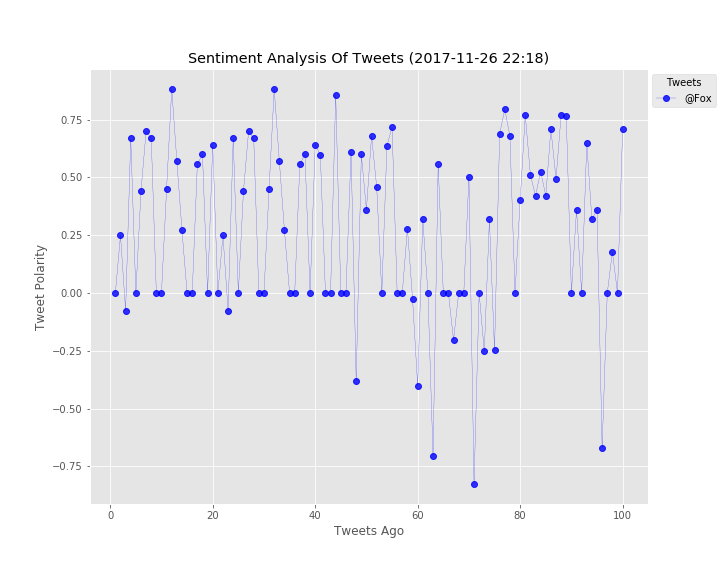

Values plotted in this chart, from the file beside it:
, Date, Negative, Neutral, Positive, Tweets_ago, Twitter_handle, compound
0, Mon Nov 27 01:50:27 +0000 2017, 0.0, 1.0, 0.0, 1, @Fox, 0.0
1, Sun Nov 26 23:48:31 +0000 2017, 0.0, 0.926, 0.074, 2, @Fox, 0.25
2, Fri Nov 24 06:20:01 +0000 2017, 0.114, 0.782, 0.104, 3, @Fox, -0.0772
3, Fri Nov 24 03:39:37 +0000 2017, 0.0, 0.421, 0.579, 4, @Fox, 0.6696
4, Fri Nov 24 03:30:58 +0000 2017, 0.0, 1.0, 0.0, 5, @Fox, 0.0
5, Fri Nov 24 03:11:59 +0000 2017, 0.094, 0.73, 0.176, 6, @Fox, 0.4404
6, Fri Nov 24 01:31:56 +0000 2017, 0.0, 0.147, 0.853, 7, @Fox, 0.7003
7, Fri Nov 24 01:23:35 +0000 2017, 0.092, 0.496, 0.411, 8, @Fox, 0.6705
8, Fri Nov 24 00:39:28 +0000 2017, 0.0, 1.0, 0.0, 9, @Fox, 0.0
9, Fri Nov 24 00:26:44 +0000 2017, 0.0, 1.0, 0.0, 10, @Fox, 0.0
10, Thu Nov 23 21:57:28 +0000 2017, 0.0, 0.844, 0.156, 11, @Fox, 0.4522
11, Thu Nov 23 21:56:29 +0000 2017, 0.0, 0.593, 0.407, 12, @Fox, 0.8832
12, Thu Nov 23 21:49:05 +0000 2017, 0.0, 0.802, 0.198, 13, @Fox, 0.5709
13, Thu Nov 23 09:48:49 +0000 2017, 0.0, 0.901, 0.099, 14, @Fox, 0.2716
14, Thu Nov 23 07:02:44 +0000 2017, 0.0, 1.0, 0.0, 15, @Fox, 0.0
15, Thu Nov 23 00:49:58 +0000 2017, 0.0, 1.0, 0.0, 16, @Fox, 0.0
16, Thu Nov 23 00:36:42 +0000 2017, 0.0, 0.783, 0.217, 17, @Fox, 0.5574
17, Wed Nov 22 22:02:09 +0000 2017, 0.0, 0.435, 0.565, 18, @Fox, 0.5994
18, Wed Nov 22 22:01:11 +0000 2017, 0.0, 1.0, 0.0, 19, @Fox, 0.0
19, Wed Nov 22 21:52:24 +0000 2017, 0.159, 0.529, 0.313, 20, @Fox, 0.6423
20, Mon Nov 27 01:50:27 +0000 2017, 0.0, 1.0, 0.0, 21, @Fox, 0.0
21, Sun Nov 26 23:48:31 +0000 2017, 0.0, 0.926, 0.074, 22, @Fox, 0.25
22, Fri Nov 24 06:20:01 +0000 2017, 0.114, 0.782, 0.104, 23, @Fox, -0.0772
23, Fri Nov 24 03:39:37 +0000 2017, 0.0, 0.421, 0.579, 24, @Fox, 0.6696
24, Fri Nov 24 03:30:58 +0000 2017, 0.0, 1.0, 0.0, 25, @Fox, 0.0
25, Fri Nov 24 03:11:59 +0000 2017, 0.094, 0.73, 0.176, 26, @Fox, 0.4404
26, Fri Nov 24 01:31:56 +0000 2017, 0.0, 0.147, 0.853, 27, @Fox, 0.7003
27, Fri Nov 24 01:23:35 +0000 2017, 0.092, 0.496, 0.411, 28, @Fox, 0.6705
28, Fri Nov 24 00:39:28 +0000 2017, 0.0, 1.0, 0.0, 29, @Fox, 0.0
29, Fri Nov 24 00:26:44 +0000 2017, 0.0, 1.0, 0.0, 30, @Fox, 0.0
30, Thu Nov 23 21:57:28 +0000 2017, 0.0, 0.844, 0.156, 31, @Fox, 0.4522
31, Thu Nov 23 21:56:29 +0000 2017, 0.0, 0.593, 0.407, 32, @Fox, 0.8832
32, Thu Nov 23 21:49:05 +0000 2017, 0.0, 0.802, 0.198, 33, @Fox, 0.5709
33, Thu Nov 23 09:48:49 +0000 2017, 0.0, 0.901, 0.099, 34, @Fox, 0.2716
34, Thu Nov 23 07:02:44 +0000 2017, 0.0, 1.0, 0.0, 35, @Fox, 0.0
35, Thu Nov 23 00:49:58 +0000 2017, 0.0, 1.0, 0.0, 36, @Fox, 0.0
36, Thu Nov 23 00:36:42 +0000 2017, 0.0, 0.783, 0.217, 37, @Fox, 0.5574
37, Wed Nov 22 22:02:09 +0000 2017, 0.0, 0.435, 0.565, 38, @Fox, 0.5994
38, Wed Nov 22 22:01:11 +0000 2017, 0.0, 1.0, 0.0, 39, @Fox, 0.0
39, Wed Nov 22 21:52:24 +0000 2017, 0.159, 0.529, 0.313, 40, @Fox, 0.6423
40, Wed Nov 22 09:08:38 +0000 2017, 0.0, 0.836, 0.164, 41, @Fox, 0.5983
41, Wed Nov 22 09:08:35 +0000 2017, 0.0, 1.0, 0.0, 42, @Fox, 0.0
42, Wed Nov 22 09:07:04 +0000 2017, 0.0, 1.0, 0.0, 43, @Fox, 0.0
43, Wed Nov 22 09:05:48 +0000 2017, 0.0, 0.387, 0.613, 44, @Fox, 0.8588
44, Wed Nov 22 09:05:07 +0000 2017, 0.0, 1.0, 0.0, 45, @Fox, 0.0
45, Wed Nov 22 08:52:52 +0000 2017, 0.0, 1.0, 0.0, 46, @Fox, 0.0
46, Wed Nov 22 08:48:05 +0000 2017, 0.0, 0.773, 0.227, 47, @Fox, 0.6115
47, Wed Nov 22 03:33:43 +0000 2017, 0.133, 0.867, 0.0, 48, @Fox, -0.3818
48, Wed Nov 22 03:25:47 +0000 2017, 0.0, 0.794, 0.206, 49, @Fox, 0.5994
49, Wed Nov 22 03:24:49 +0000 2017, 0.082, 0.781, 0.138, 50, @Fox, 0.3612
50, Wed Nov 22 03:11:12 +0000 2017, 0.0, 0.797, 0.203, 51, @Fox, 0.6808
51, Wed Nov 22 01:49:19 +0000 2017, 0.0, 0.824, 0.176, 52, @Fox, 0.4588
52, Wed Nov 22 00:10:44 +0000 2017, 0.0, 1.0, 0.0, 53, @Fox, 0.0
53, Tue Nov 21 23:58:34 +0000 2017, 0.0, 0.714, 0.286, 54, @Fox, 0.6369
54, Tue Nov 21 23:53:49 +0000 2017, 0.0, 0.539, 0.461, 55, @Fox, 0.7177
55, Tue Nov 21 23:48:22 +0000 2017, 0.0, 1.0, 0.0, 56, @Fox, 0.0
56, Tue Nov 21 23:38:26 +0000 2017, 0.0, 1.0, 0.0, 57, @Fox, 0.0
57, Tue Nov 21 23:26:39 +0000 2017, 0.0, 0.79, 0.21, 58, @Fox, 0.2789
58, Tue Nov 21 23:21:33 +0000 2017, 0.155, 0.695, 0.15, 59, @Fox, -0.0258
59, Tue Nov 21 22:30:25 +0000 2017, 0.196, 0.702, 0.102, 60, @Fox, -0.4019
... 40 more rows
